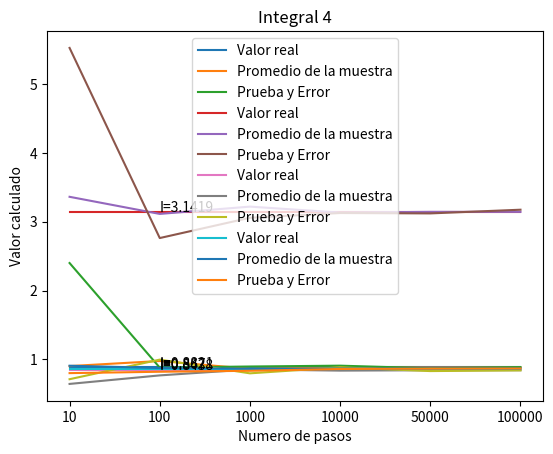

Write the Python code that produced this figure.
import numpy as np
import matplotlib.pyplot as plt
from scipy.integrate import quad
'''

--------------Promedio de la muestra-----------------

'''
def random_normal(mean,std,pts=1000):
    random_samples_1 = np.random.uniform(0,1,pts)
    random_samples_2 = np.random.uniform(0,1,pts)
    R = np.sqrt(-2*np.log(random_samples_1))
    theta = 2*np.pi*random_samples_2
    z0 = R*np.cos(theta)
    z1 = R*np.sin(theta)
    return z1


def PromedioDeLaMuestra(func,num_points,a,b,dist_mode=0):
    #En caso de que no busquemos grafica para comparar
    #Generamos los puntos aleatorios y evaluamos
    random_points = np.random.uniform(a,b,num_points) if dist_mode==0 else np.random.normal(5,1,num_points) if dist_mode == 1 else random_normal(0,1,num_points)
    random_points_d = np.array([rd if a<=rd<=b else 0 for rd in random_points])
    y = func(random_points_d)
    
    prom = np.mean(y) #Calculamos el promedio
    return prom*(b-a) #Multiplicamos por delta x



'''

Prueba y Error

'''

def encontrar_maximo(func,a,b,num_points=100):
    h = (b-a)/num_points
    m_points = []
    last_is_min = False
    min_points_array = []
    f = []
    x = []
    for i in range(num_points):
        ix = a + i*h
        fx = func(ix+h)
        df = (fx-func(ix))/h
        f.append(fx)
        x.append(ix)
        if abs(df)<0.001:
            #m_points.append((2*ix+h)/2)
            min_points_array.append((2*ix+h)/2)
            
            last_is_min = True
        else:
            if min_points_array != []:
                p = sum(min_points_array)/len(min_points_array)
                m_points.append(p)
                min_points_array = []
                last_is_min = False
    
    m_points.append(min(f))
    m_points.append(max(f))
    return m_points

def PruebaYError(func,a,b,num_points=1000):
    extremos = encontrar_maximo(func,a,b,1000)
    max_f = max(extremos)
    min_f = min(extremos)
    max_abs = max([abs(max_f),abs(min_f)])
    pi = 0
    for i in range(num_points):
        xp = np.random.uniform(a,b)
        
        fx = func(xp)
        yp = np.random.uniform(-max_abs,max_abs)
        if fx <= 0:
            if fx<=yp<=0:
                pi += 1
        else: 
            if 0<=yp<=fx:
                pi += 1
    prop = pi/num_points
    area = abs(b-a)*(2*max_abs)
    return area*prop



def comparar_metodos(title,func,a,b,pasos=[10,100,1000]):
    rm_1 = []
    rm_2 = []
    for i in range(len(pasos)):
        r1 = PromedioDeLaMuestra(func,pasos[i],a,b,0)
        r2 = PruebaYError(func,a,b,pasos[i])

        rm_1.append(r1)
        rm_2.append(r2)

    integral_real = quad(func,a,b)
    
    print('''
    
    ---------------{}-------------------
    Valor de la integral con scipy: {}
    Promedio de la muestra: {}
    Prueba y error: {}
    Numero de pasos maximo usado: {}
    '''.format(title,integral_real[0],rm_1[-1],rm_2[-1],pasos[-1]))

    print('''
    
    \\textbf{Numero de pasos}\\textbf{Valor real}&\\textbf{Prueba y error}&\\textbf{Promedio de la muestra} \\\\ \\hline
    ''')
    for i in range(len(pasos)):
        print("{} & {} & {} & {} \\\\".format(pasos[i],round(integral_real[0],4),round(rm_2[i],4),round(rm_1[i],4)))

    sp = range(len(pasos))
    plt.grid()
    plt.title(title)
    plt.xticks(sp,pasos)
    plt.xlabel("Numero de pasos")
    plt.ylabel("Valor calculado")
    plt.text(1,integral_real[0],"I={}".format(round(integral_real[0],4)))
    plt.plot(np.ones_like(rm_1)*integral_real[0],label="Valor real")
    plt.plot(rm_1,label="Promedio de la muestra")
    plt.plot(rm_2,label="Prueba y Error")
    plt.legend()
    plt.savefig("{}.png".format(title))
    plt.show()


steps = [10,100,1000,10000,50000,100000]

funcs = [
    [lambda x:np.exp(-x**2),0,2],
    [lambda x:np.log(x**2+1),1,3],
    [lambda x:np.sin(x)/(x+1),0,np.pi],
    [lambda x:1/(1+x**4),0,1]
]

for i,l in enumerate(funcs):
    comparar_metodos("Integral {}".format(i+1),l[0],l[1],l[2],steps)
